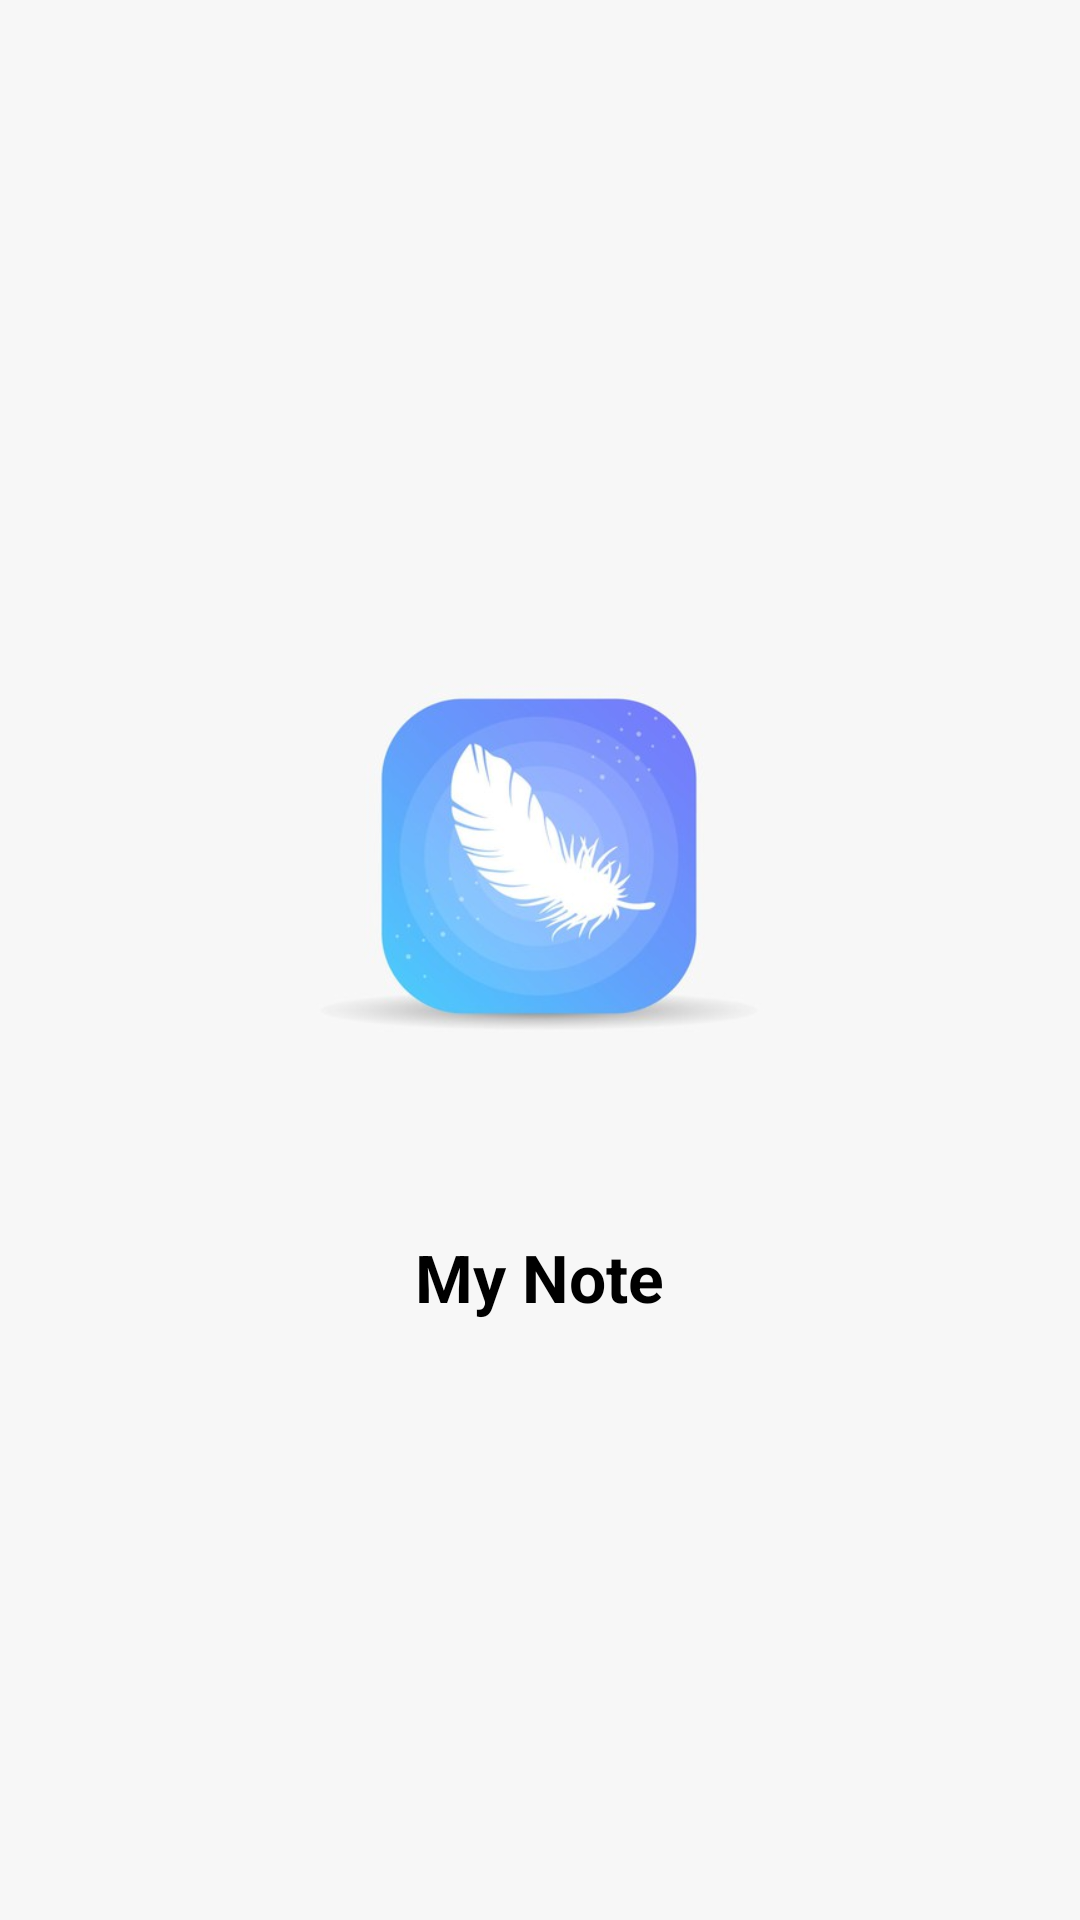

Android layout source for this screen:
<!-- AndroidManifest.xml: application theme Theme.App.SplashTheme -->
<!-- res/layout/fragment_splash.xml -->
<?xml version="1.0" encoding="utf-8"?>
<androidx.constraintlayout.widget.ConstraintLayout xmlns:android="http://schemas.android.com/apk/res/android"
    android:layout_width="match_parent"
    android:layout_height="match_parent"
    android:background="#F7F7F7"
    xmlns:app="http://schemas.android.com/apk/res-auto">

    <androidx.appcompat.widget.AppCompatImageView
        android:id="@+id/note_icon"
        android:layout_width="250dp"
        android:layout_height="250dp"
        android:src="@drawable/note_icon"
        app:layout_constraintBottom_toBottomOf="parent"
        app:layout_constraintEnd_toEndOf="parent"
        app:layout_constraintHorizontal_bias="0.496"
        app:layout_constraintStart_toStartOf="parent"
        app:layout_constraintTop_toTopOf="parent"
        app:layout_constraintVertical_bias="0.413" />

    <androidx.appcompat.widget.AppCompatTextView
        android:id="@+id/note_text"
        android:text="@string/app_name"
        android:textSize="22sp"
        android:textColor="@color/black"
        app:layout_constraintStart_toStartOf="@id/note_icon"
        app:layout_constraintEnd_toEndOf="@id/note_icon"
        app:layout_constraintTop_toBottomOf="@id/note_icon"
        android:layout_width="wrap_content"
        android:textStyle="bold"
        android:layout_height="wrap_content"/>

</androidx.constraintlayout.widget.ConstraintLayout>
<!-- resources referenced by this layout -->
<resources>
  <color name="black">#FF000000</color>
  <!-- drawable note_icon: png bitmap (drawable, 18400 bytes) -->
  <string name="app_name">My Note</string>
  <style name="Theme.App.SplashTheme" parent="Theme.SplashScreen">
          
          <item name="windowSplashScreenBackground">@color/white</item>
  
          
          <item name="windowSplashScreenAnimatedIcon">@drawable/note_icon</item>
          
          <item name="windowSplashScreenAnimationDuration">200</item>
  
          
          
          <item name="postSplashScreenTheme">@style/Theme.MyNote</item>
      </style>
  <color name="white">#FFFFFFFF</color>
  <style name="Theme.MyNote" parent="Theme.MaterialComponents.DayNight.DarkActionBar">
          <item name="colorPrimary">@color/actionBarColor</item>
          
          
          
          
          <item name="android:statusBarColor">@color/statusBarColor</item>
          
      </style>
  <color name="actionBarColor">#2B2B2B</color>
  <color name="statusBarColor">#2B2B2B</color>
</resources>
